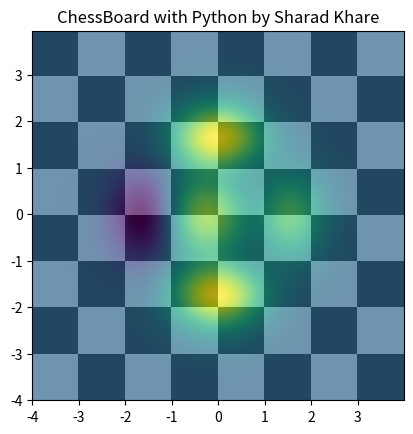

Write the Python code that produced this figure.
# now here we will draw a chessboard with python:.

import matplotlib.pyplot as plt
import numpy as np
from matplotlib.colors import LogNorm

dx,dy = 0.015, 0.05
x = np.arange(-4.0, 4.0, dx)
y = np.arange(-4.0, 4.0, dy)
X, Y = np.meshgrid(x,y)
extent = np.min(x), np.max(x), np.min(y), np.max(y)
z1 = np.add.outer(range(8), range(8)) % 2
plt.imshow(z1, cmap="binary_r", interpolation="nearest", extent=extent)

def chess(x,y):
    return(1 - x/2 + x **5 + y ** 6) * np.exp(-(x**2+y **2))
z2 = chess(X,Y)
plt.imshow(z2, alpha=0.7, interpolation="bilinear", extent=extent)
plt.title("ChessBoard with Python by Sharad Khare")
plt.show()
